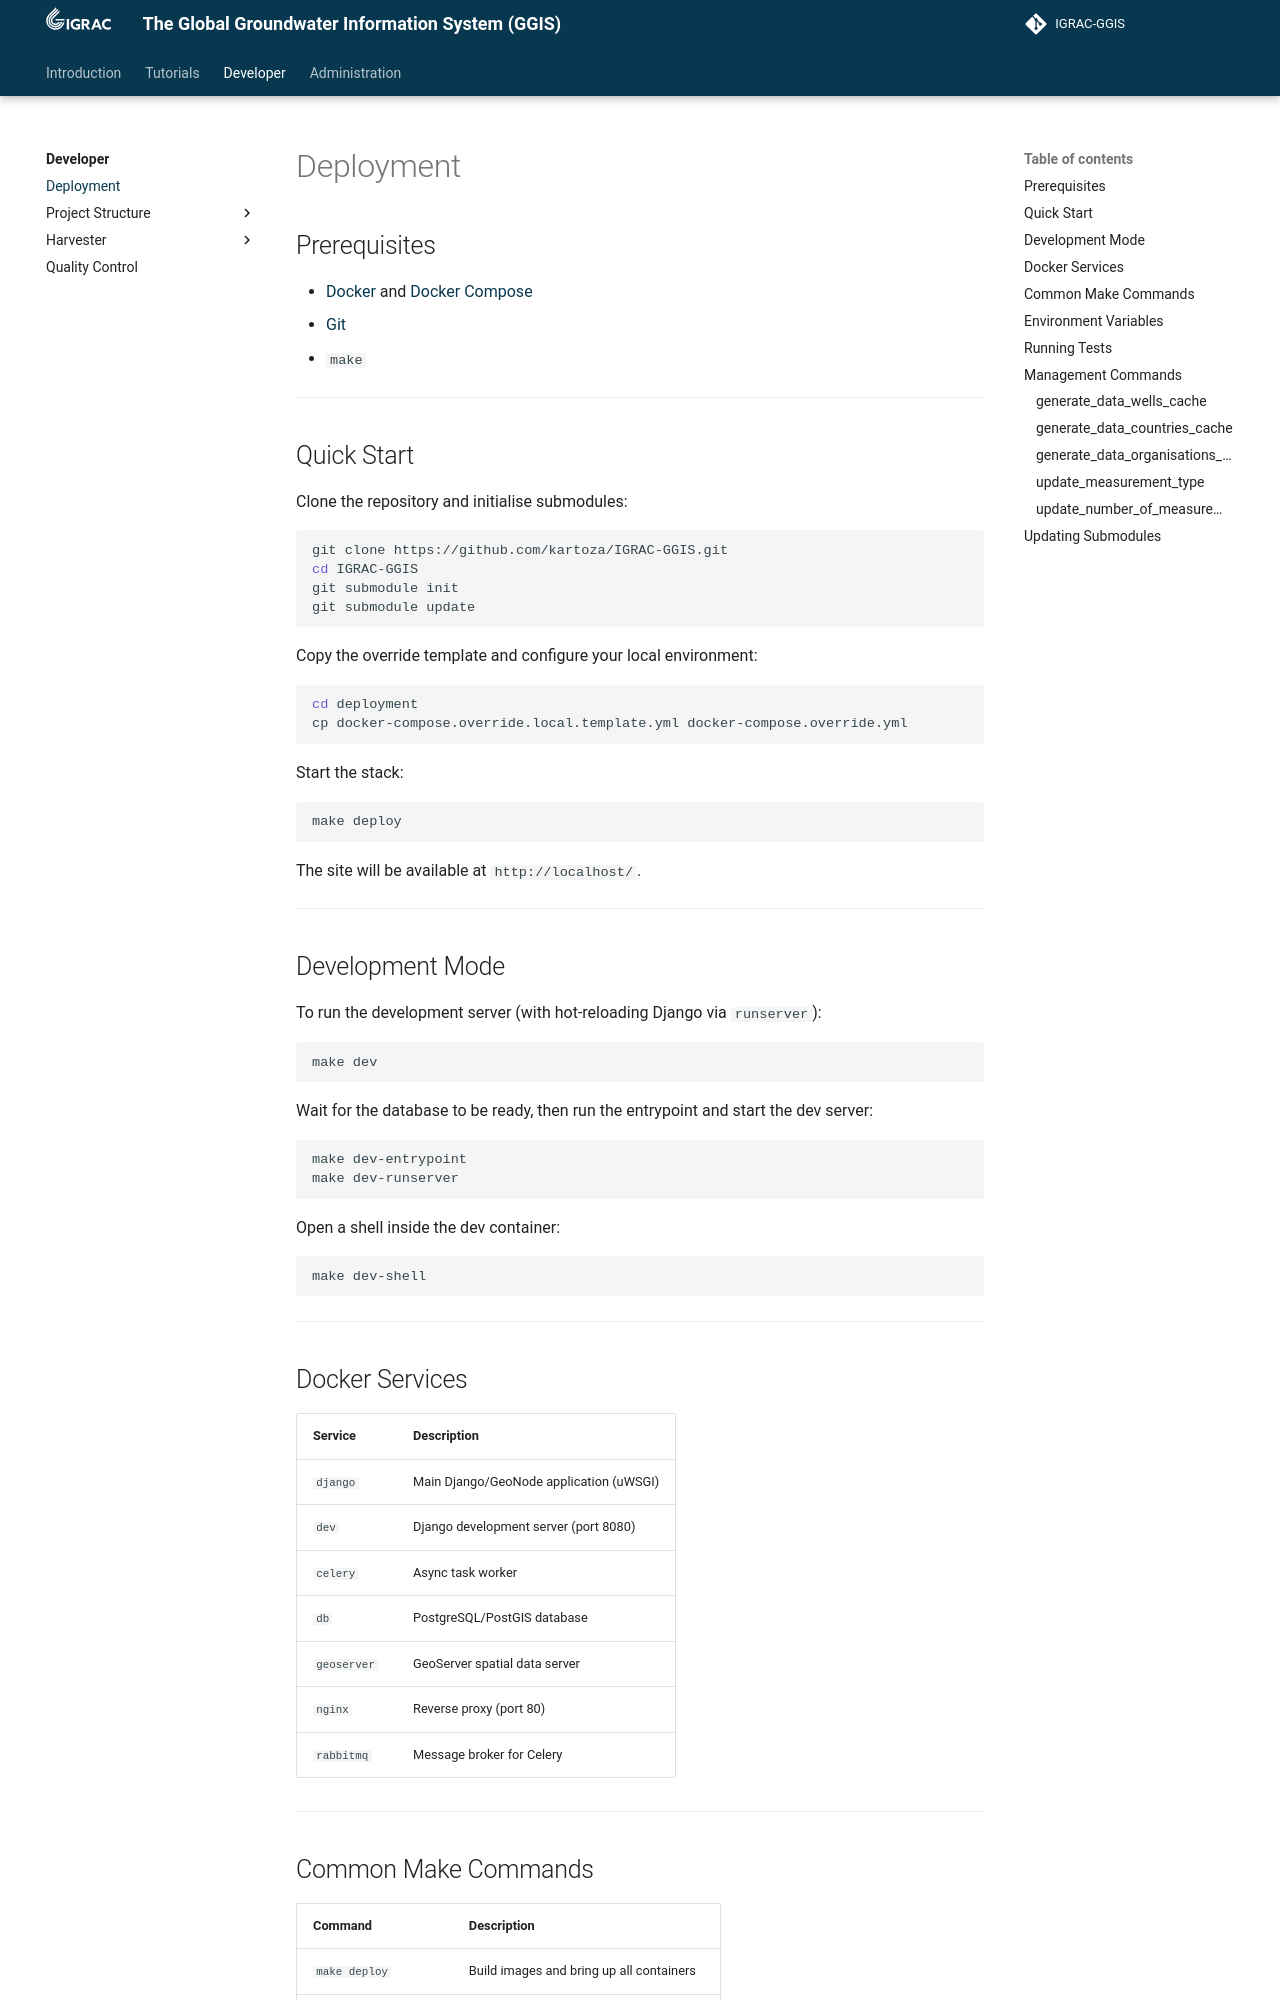

repository: kartoza/IGRAC-GGIS · page: developer/deployment/index.html · generator: mkdocs

---
title: Deployment
summary: GGIS
author: Irwan Fathurrahman
date: 2026-05-15
some_url: https://github.com/kartoza/IGRAC-GGIS
copyright: Copyright 2025, Kartoza
contact:
license: This program is free software; you can redistribute it and/or modify it under the terms of the GNU Affero General Public License as published by the Free Software Foundation; either version 3 of the License, or (at your option) any later version.
---

# Deployment

## Prerequisites

- [Docker](https://docs.docker.com/get-docker/) and [Docker Compose](https://docs.docker.com/compose/install/)
- [Git](https://git-scm.com/)
- `make`

---

## Quick Start

Clone the repository and initialise submodules:

```bash
git clone https://github.com/kartoza/IGRAC-GGIS.git
cd IGRAC-GGIS
git submodule init
git submodule update
```

Copy the override template and configure your local environment:

```bash
cd deployment
cp docker-compose.override.local.template.yml docker-compose.override.yml
```

Start the stack:

```bash
make deploy
```

The site will be available at `http://localhost/`.

---

## Development Mode

To run the development server (with hot-reloading Django via `runserver`):

```bash
make dev
```

Wait for the database to be ready, then run the entrypoint and start the dev server:

```bash
make dev-entrypoint
make dev-runserver
```

Open a shell inside the dev container:

```bash
make dev-shell
```

---

## Docker Services

| Service     | Description                               |
|-------------|-------------------------------------------|
| `django`    | Main Django/GeoNode application (uWSGI)   |
| `dev`       | Django development server (port 8080)     |
| `celery`    | Async task worker                         |
| `db`        | PostgreSQL/PostGIS database               |
| `geoserver` | GeoServer spatial data server             |
| `nginx`     | Reverse proxy (port 80)                   |
| `rabbitmq`  | Message broker for Celery                 |

---
